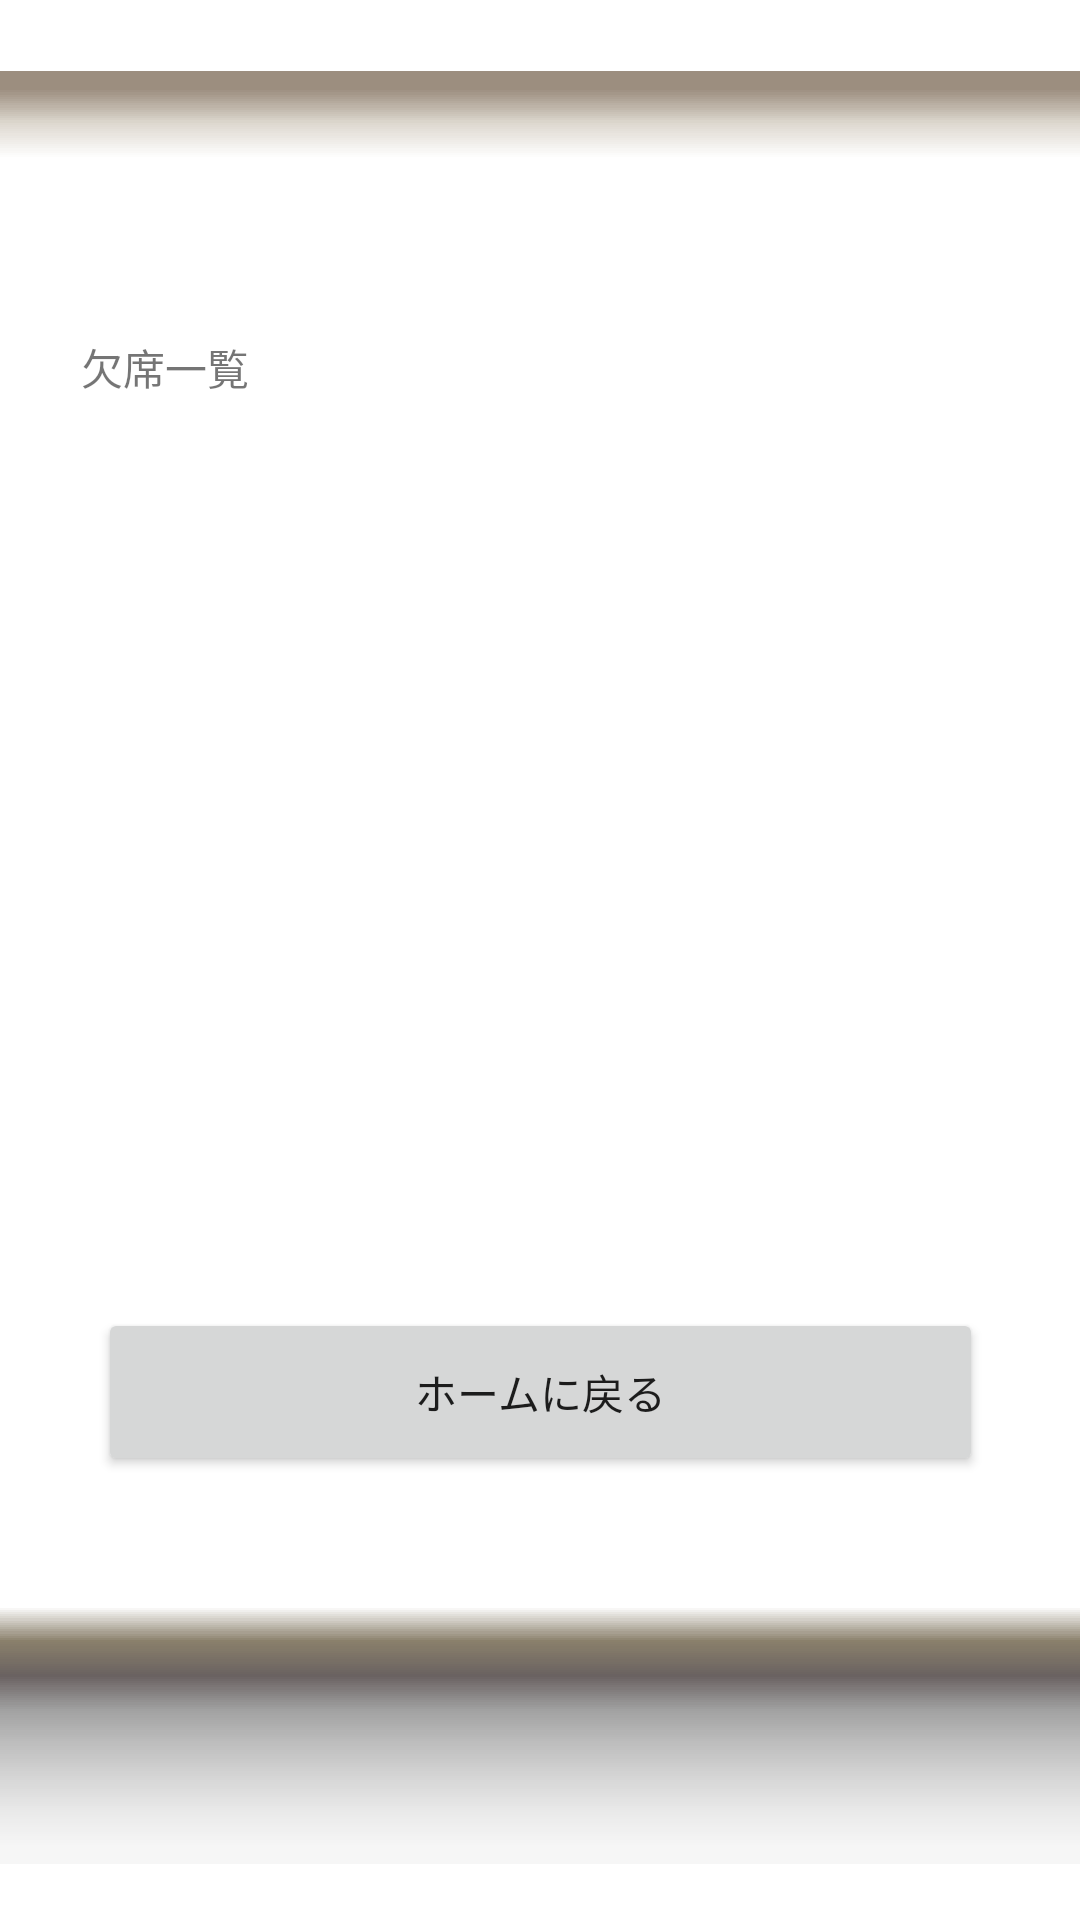

Reconstruct the res/layout file that produces this screen, plus the resources it refers to.
<!-- AndroidManifest.xml: application theme Theme.Tesuto -->
<!-- res/layout/activity_kessekiitiran.xml -->
<?xml version="1.0" encoding="utf-8"?>
<androidx.constraintlayout.widget.ConstraintLayout xmlns:android="http://schemas.android.com/apk/res/android"
    xmlns:app="http://schemas.android.com/apk/res-auto"
    xmlns:tools="http://schemas.android.com/tools"
    android:layout_width="match_parent"
    android:layout_height="match_parent"
    tools:context=".kessekiitiran">

    <ImageView
        android:id="@+id/imageView20"
        android:layout_width="565dp"
        android:layout_height="864dp"
        app:layout_constraintBottom_toBottomOf="parent"
        app:layout_constraintEnd_toEndOf="parent"
        app:layout_constraintStart_toStartOf="parent"
        app:layout_constraintTop_toTopOf="parent"
        app:layout_constraintVertical_bias="0.729"
        app:srcCompat="@drawable/zantei" />

    <ImageView
        android:id="@+id/imageView19"
        android:layout_width="797dp"
        android:layout_height="617dp"
        app:layout_constraintBottom_toBottomOf="parent"
        app:layout_constraintEnd_toEndOf="parent"
        app:layout_constraintStart_toStartOf="parent"
        app:layout_constraintTop_toTopOf="parent"
        app:layout_constraintVertical_bias="0.605"
        app:srcCompat="@android:drawable/editbox_dropdown_light_frame" />

    <TextView
        android:id="@+id/textView20"
        android:layout_width="wrap_content"
        android:layout_height="wrap_content"
        android:layout_marginTop="112dp"
        android:text="欠席一覧"
        app:layout_constraintEnd_toEndOf="parent"
        app:layout_constraintHorizontal_bias="0.089"
        app:layout_constraintStart_toStartOf="parent"
        app:layout_constraintTop_toTopOf="parent" />

    <Button
        android:id="@+id/button12"
        android:layout_width="295dp"
        android:layout_height="56dp"
        android:layout_marginBottom="148dp"
        android:text="ホームに戻る"
        app:layout_constraintBottom_toBottomOf="parent"
        app:layout_constraintEnd_toEndOf="parent"
        app:layout_constraintStart_toStartOf="parent" />

    <ListView
        android:id="@+id/listView1"
        android:layout_width="384dp"
        android:layout_height="282dp"
        app:layout_constraintBottom_toTopOf="@+id/button12"
        app:layout_constraintEnd_toEndOf="parent"
        app:layout_constraintStart_toStartOf="parent"
        app:layout_constraintTop_toBottomOf="@+id/textView20"
        app:layout_constraintVertical_bias="0.888">


    </ListView>
</androidx.constraintlayout.widget.ConstraintLayout>
<!-- resources referenced by this layout -->
<resources>
  <style name="Theme.Tesuto" parent="Theme.MaterialComponents.DayNight.DarkActionBar">
          
          <item name="colorPrimary">@color/purple_500</item>
          <item name="colorPrimaryVariant">@color/purple_700</item>
          <item name="colorOnPrimary">@color/white</item>
          
          <item name="colorSecondary">@color/teal_200</item>
          <item name="colorSecondaryVariant">@color/teal_700</item>
          <item name="colorOnSecondary">@color/black</item>
          
          <item name="android:statusBarColor" tools:targetApi="l">?attr/colorPrimaryVariant</item>
          
      </style>
  <!-- not gathered from this repository: default colours our renderer supplied (Android Studio template values) -->
  <color name="purple_500">#FF6200EE</color>
  <color name="purple_700">#FF3700B3</color>
  <color name="teal_200">#FF03DAC5</color>
  <color name="teal_700">#FF018786</color>
  <color name="black">#FF000000</color>
  <color name="white">#FFFFFFFF</color>
</resources>
